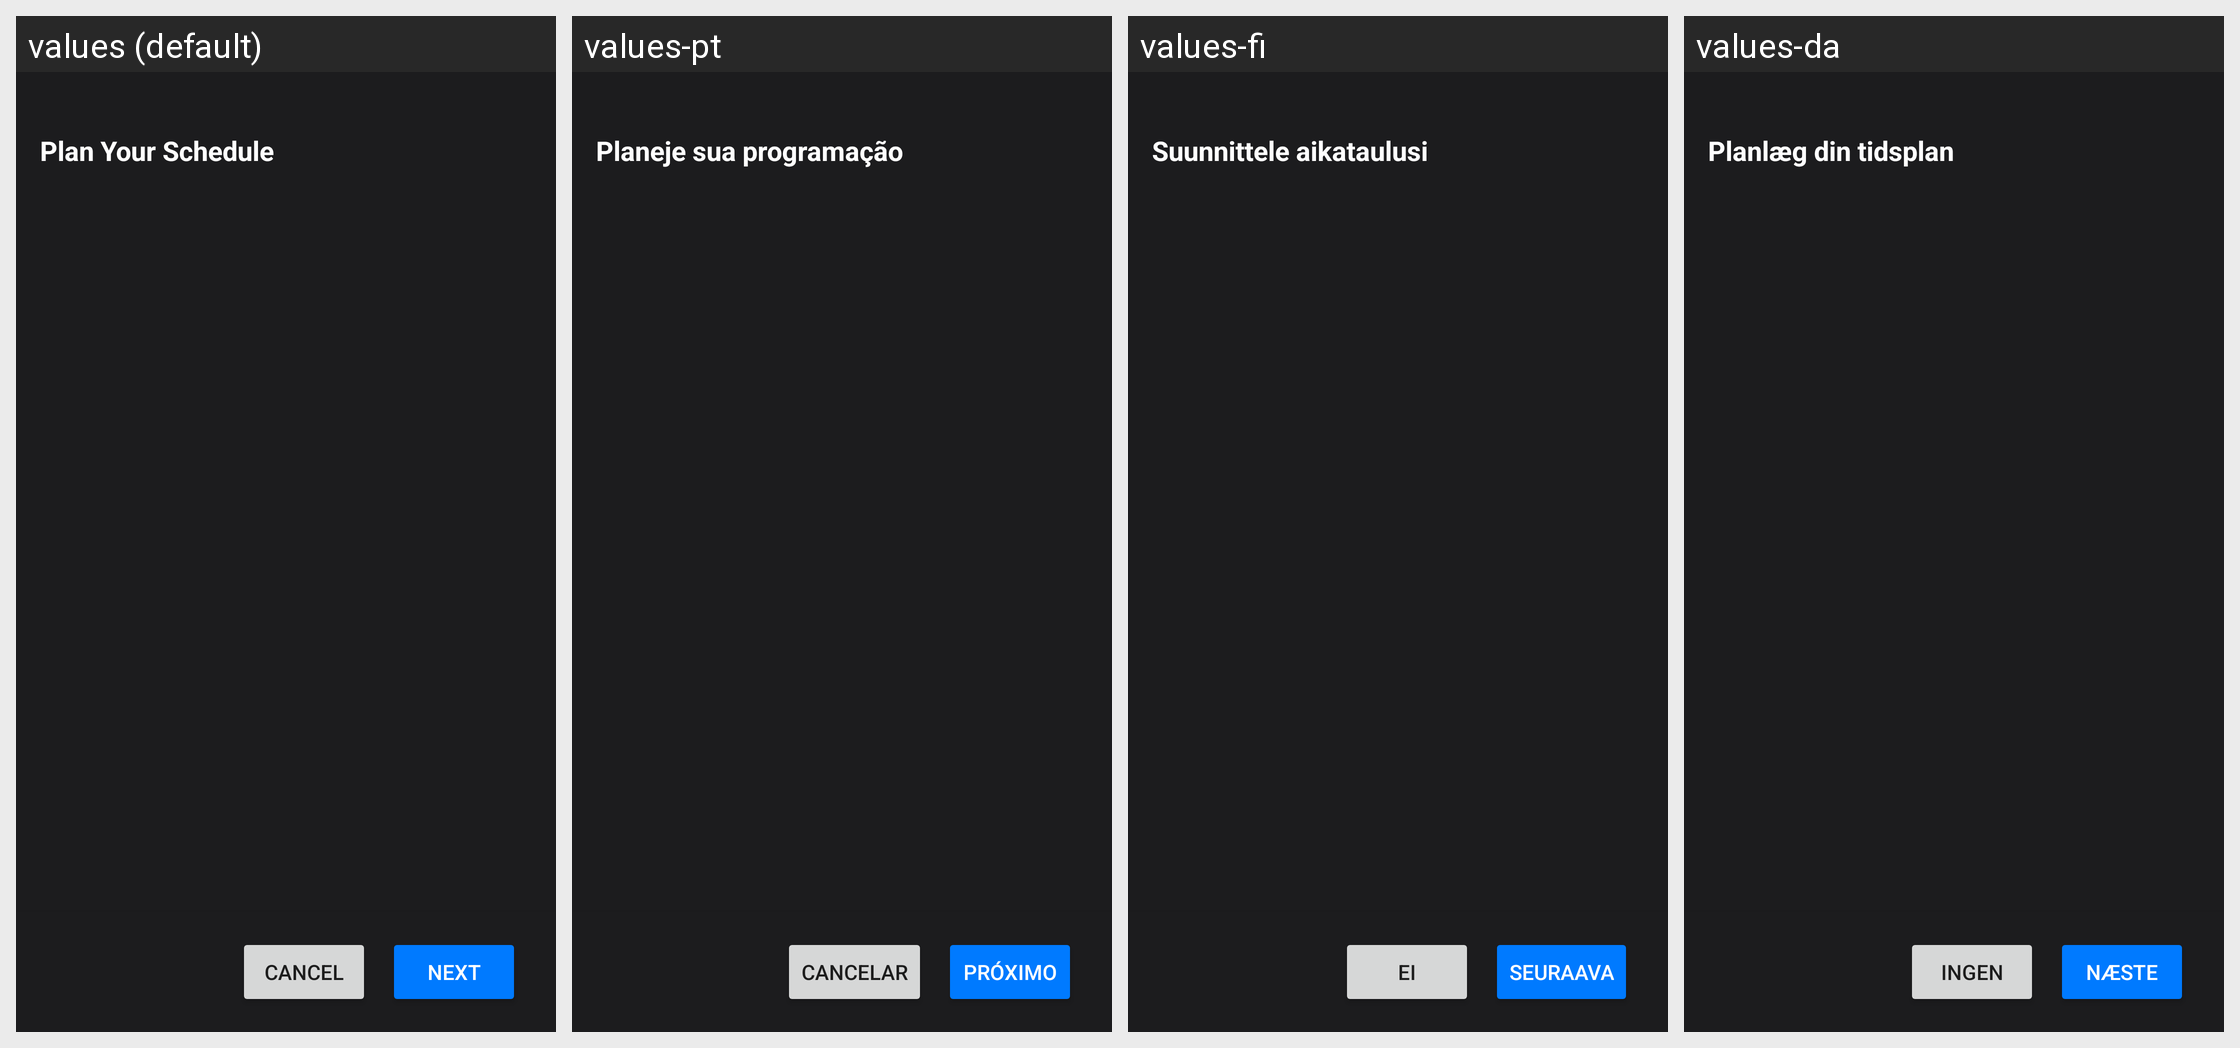

The same Android screen rendered under several of its app's locales, left to right. List the strings drawn on it with the default value and each locale's translation.
Android screen res/layout/activity_auto_choose_attendance_wizard.xml rendered under 4 locales, left to right: values (default), values-pt, values-fi, values-da. Device: Nexus 5 (rendered at 1080×1920; each locale shown at half size, 540×960, under a caption strip naming it); theme AppTheme.NoActionBar.
Other locales in the repository, not shown: values-de, values-es, values-fr.
Strings drawn on this screen, with the default value and each locale's value (text and hints the layout hard-codes, and strings that could not be matched under every locale, appear in the picture but are not listed):

plan_your_schedule
  values: Plan Your Schedule
  values-pt: Planeje sua programação
  values-fi: Suunnittele aikataulusi
  values-da: Planlæg din tidsplan

Next
  values: Next
  values-pt: Próximo
  values-fi: Seuraava
  values-da: Næste

Cancel
  values: Cancel
  values-pt: Cancelar
  values-fi: Ei
  values-da: Ingen
